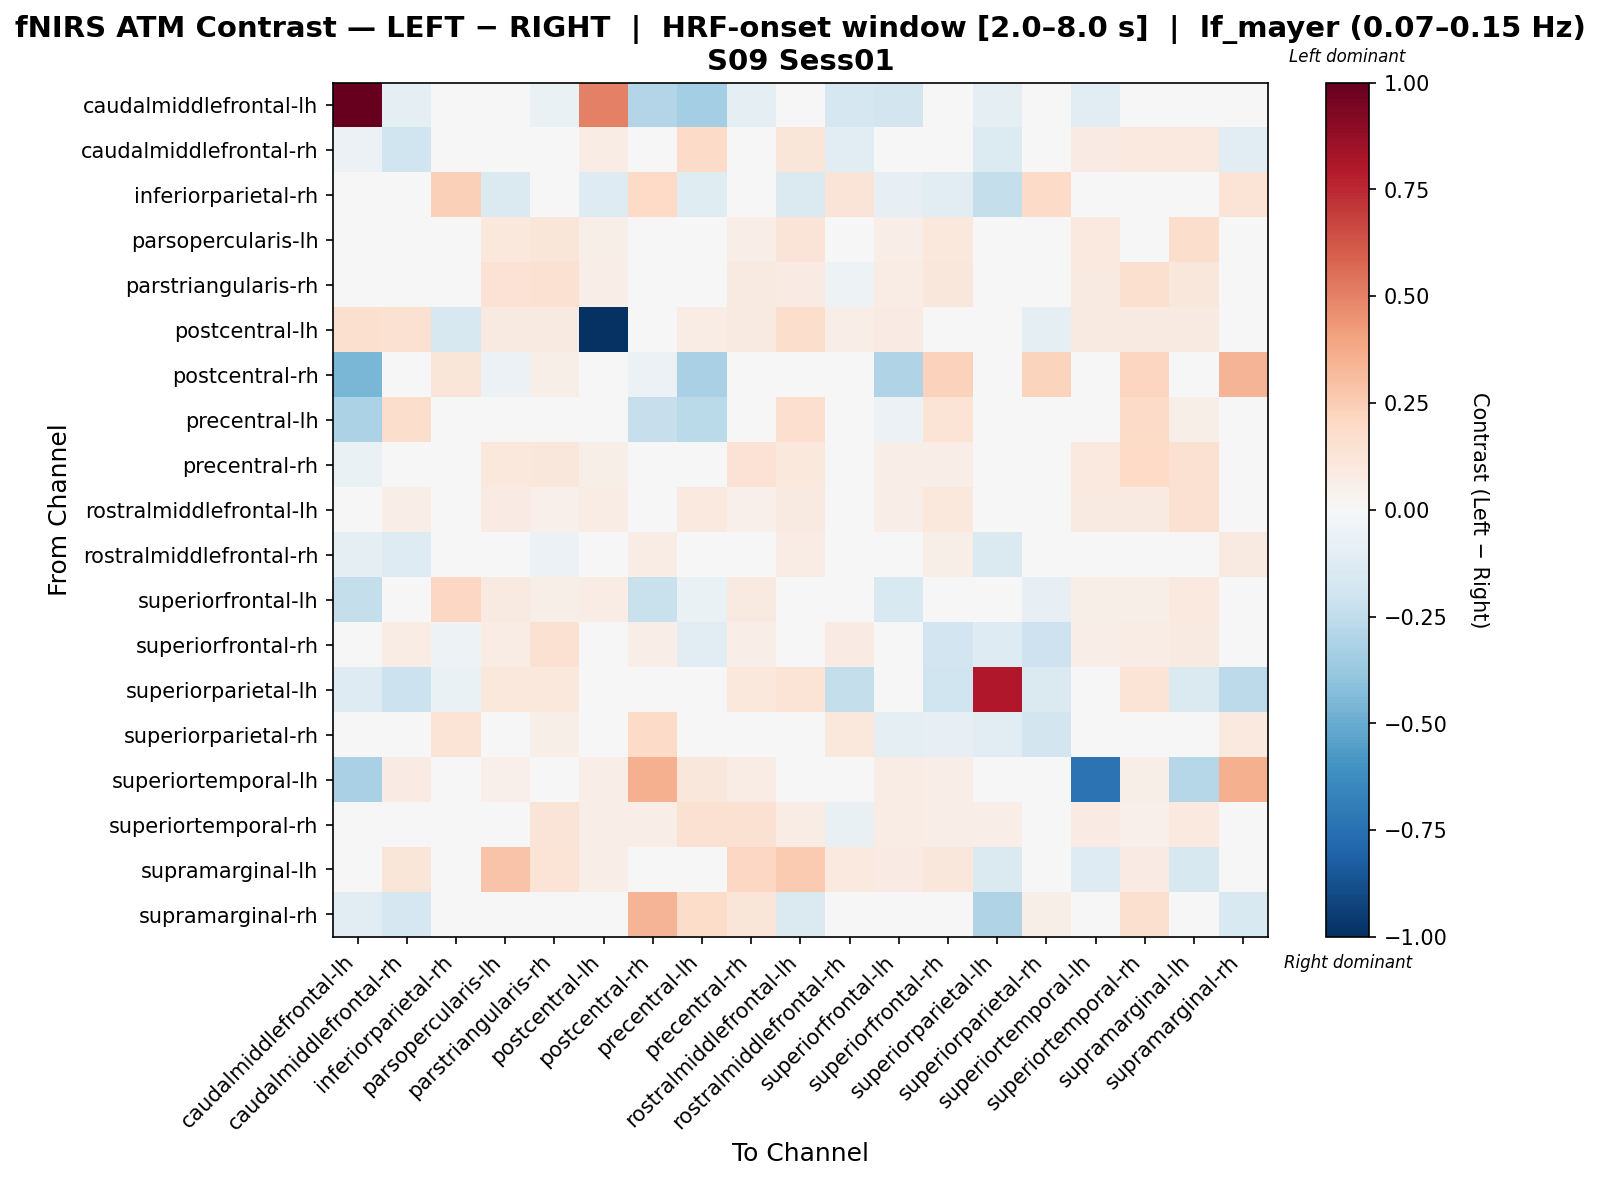

Data behind this chart, as committed beside it:
, caudalmiddlefrontal-lh, caudalmiddlefrontal-rh, inferiorparietal-rh, parsopercularis-lh, parstriangularis-rh, postcentral-lh, postcentral-rh, precentral-lh, precentral-rh, rostralmiddlefrontal-lh, rostralmiddlefrontal-rh, superiorfrontal-lh, superiorfrontal-rh, superiorparietal-lh, superiorparietal-rh, superiortemporal-lh, superiortemporal-rh, supramarginal-lh, supramarginal-rh
caudalmiddlefrontal-lh, 1.0, -0.09852, 0.0, -0.0197, -0.06897, 0.504, -0.2939, -0.3428, -0.09852, 0.0, -0.1675, -0.1855, 0.0, -0.09852, 0.0, -0.1171, 0.0, 0.0, -0.01296
caudalmiddlefrontal-rh, -0.05953, -0.1956, 0.003228, -0.001626, 0.001593, 0.07349, 0.0, 0.1923, -0.04527, 0.1208, -0.1042, 0.0006032, 0.03385, -0.1396, -0.04739, 0.08445, 0.09606, 0.09461, -0.1078
inferiorparietal-rh, 0.0, 0.03895, 0.2414, -0.1444, 0.02194, -0.1315, 0.1995, -0.1225, 0.0, -0.1444, 0.1276, -0.07862, -0.1053, -0.2371, 0.1947, 0.0, 0.0, 0.0, 0.1397
parsopercularis-lh, -0.02288, 0.01914, 0.004093, 0.1061, 0.1242, 0.06105, -0.03432, 0.04802, 0.06342, 0.1256, 0.02711, 0.06977, 0.1031, 0.03683, 0.02046, 0.1003, 0.0342, 0.1778, 0.0
parstriangularis-rh, -0.04539, 0.02276, 0.0, 0.1441, 0.149, 0.06286, -0.002709, 0.03128, 0.09249, 0.07995, -0.05431, 0.07633, 0.1157, 0.03957, 0.01759, 0.08869, 0.1576, 0.1164, -0.0278
postcentral-lh, 0.157, 0.1497, -0.1616, 0.08611, 0.08611, -0.9867, 0.0, 0.07352, 0.08611, 0.1733, 0.06977, 0.07996, 0.02813, 0.0, -0.0998, 0.08611, 0.08611, 0.08611, 0.0
postcentral-rh, -0.456, 0.0, 0.1234, -0.05528, 0.06184, 0.0, -0.06063, -0.3243, 0.02038, -0.02764, 0.01493, -0.304, 0.2335, 0.0, 0.2212, 0.0, 0.2128, 0.0, 0.3399
precentral-lh, -0.3173, 0.1775, 0.02276, 0.04977, 0.02401, -0.01775, -0.2267, -0.2691, -0.01641, 0.1718, 0.01348, -0.05929, 0.1388, -0.01247, 0.04552, -0.01598, 0.1905, 0.05535, 0.04552
precentral-rh, -0.06616, -0.007914, 0.0, 0.1032, 0.1115, 0.06007, -0.01638, 0.01509, 0.1443, 0.105, -0.03248, 0.06865, 0.06436, 0.0456, 0.0, 0.09868, 0.2002, 0.1501, 0.02027
rostralmiddlefrontal-lh, -0.005429, 0.0688, 0.003224, 0.08305, 0.05106, 0.07048, -0.01629, 0.1003, 0.05028, 0.08798, 0.04679, 0.06949, 0.1091, 0.04514, 0.01612, 0.08903, 0.09025, 0.1536, -0.04886
rostralmiddlefrontal-rh, -0.09619, -0.1268, 0.04311, 0.04576, -0.05841, 0.01059, 0.07034, 0.01687, -0.03795, 0.07752, -0.009105, 0.0, 0.05553, -0.1428, 0.03436, 0.0, -0.02135, 0.04791, 0.09057
superiorfrontal-lh, -0.2379, -0.01626, 0.2069, 0.09084, 0.05476, 0.07137, -0.2253, -0.06542, 0.09084, 0.04827, 0.0, -0.1557, 0.01583, 0.0, -0.08513, 0.05476, 0.05476, 0.09732, 0.0
superiorfrontal-rh, 0.0, 0.07615, -0.05001, 0.07193, 0.1536, 0.003354, 0.06677, -0.1054, 0.06259, 0.02526, 0.0821, -0.04277, -0.1926, -0.1267, -0.2068, 0.06259, 0.07659, 0.09059, -0.04729
superiorparietal-lh, -0.1252, -0.216, -0.0665, 0.1041, 0.1041, 0.0, 0.0, 0.01089, 0.1041, 0.1388, -0.2398, 0.0, -0.1995, 0.7978, -0.1463, 0.0, 0.1388, -0.1408, -0.2645
superiorparietal-rh, 0.0, -0.01853, 0.1375, -0.02511, 0.06139, -0.04961, 0.1878, -0.01488, 0.0, -0.01488, 0.1055, -0.09673, -0.0831, -0.1104, -0.1873, 0.0, 0.0, 0.01023, 0.09822
superiortemporal-lh, -0.3274, 0.08082, 0.0, 0.05172, 0.03493, 0.06286, 0.3547, 0.1108, 0.073, 0.03044, 0.0, 0.07633, 0.06735, 0.0, 0.0, -0.7421, 0.05621, -0.2843, 0.3547
superiortemporal-rh, 0.0, 0.04296, 0.0, -0.01892, 0.1287, 0.06286, 0.06563, 0.1546, 0.1523, 0.07608, -0.07149, 0.07633, 0.06735, 0.06563, 0.0, 0.0843, 0.05168, 0.09795, 0.02813
supramarginal-lh, 0.0, 0.1219, 0.0, 0.2849, 0.1406, 0.06534, 0.0, 0.04413, 0.2104, 0.2636, 0.09725, 0.07934, 0.1126, -0.1482, 0.0, -0.131, 0.08103, -0.1578, 0.0
supramarginal-rh, -0.1112, -0.1683, 0.03405, 0.0, -0.02247, 0.0, 0.3416, 0.1807, 0.1205, -0.1429, -0.01214, 0.0, 0.008117, -0.2974, 0.06132, 0.0, 0.1606, 0.0, -0.1525
